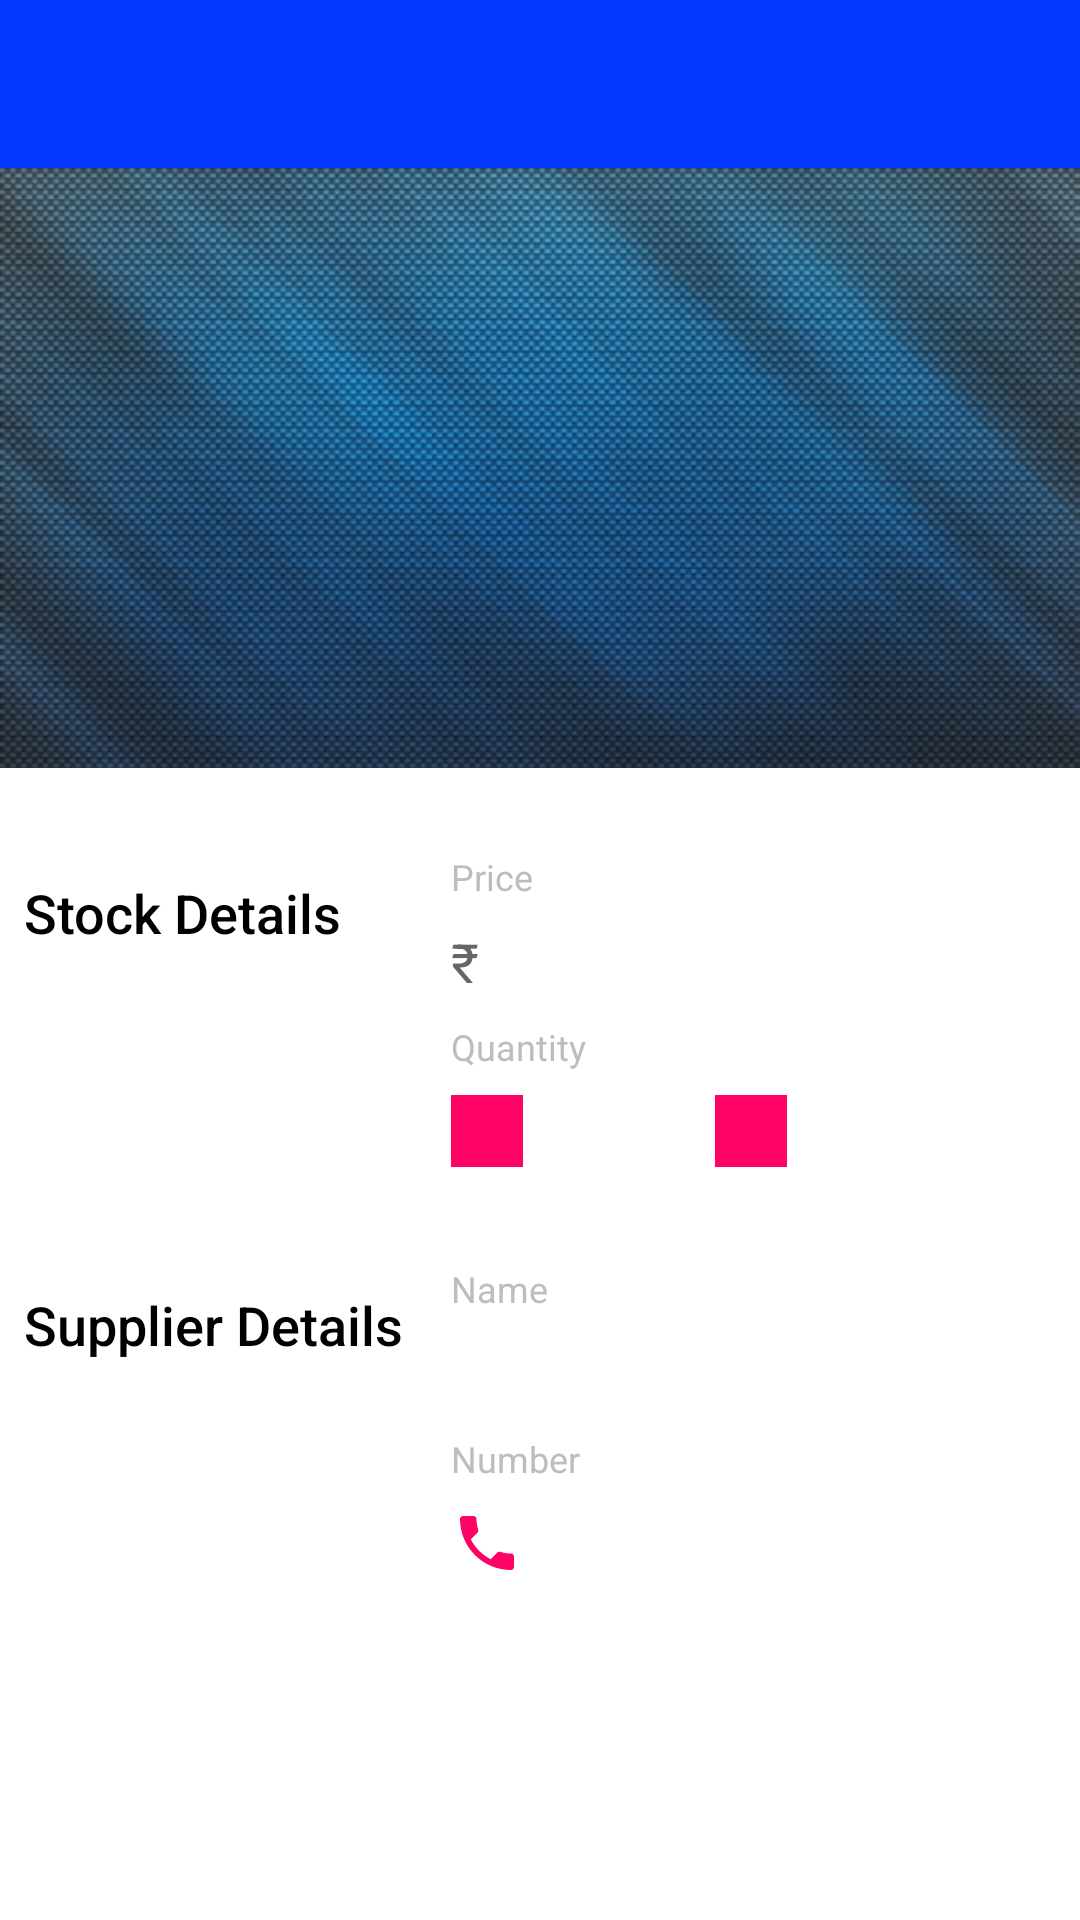

Write the Android layout XML for this screen, with the resource values it uses.
<!-- AndroidManifest.xml: activity theme AppTheme.NoActionBar -->
<!-- res/layout/activity_book_details.xml -->
<?xml version="1.0" encoding="utf-8"?>
<LinearLayout xmlns:android="http://schemas.android.com/apk/res/android"
    xmlns:tools="http://schemas.android.com/tools"
    xmlns:app="http://schemas.android.com/apk/res-auto"
    android:layout_width="match_parent"
    android:layout_height="match_parent"
    android:background="@android:color/white"
    android:orientation="vertical"
    tools:context=".activities.BookEditorActivity">

    <include
        android:id="@+id/tb_book_details"
        layout="@layout/toolbar" />

    <RelativeLayout
        android:layout_width="match_parent"
        android:layout_height="@dimen/image_height"
        >

        <ImageView
            android:layout_width="match_parent"
            android:layout_height="match_parent"
            android:src="@drawable/image_bg"
            android:scaleType="centerCrop"
            android:adjustViewBounds="true"
            android:layout_alignParentTop="true"
            />

        <TextView
            android:id="@+id/txt_book_name"
            style="@style/EditorFieldStyle"
            tools:text="Book name"
            android:textSize="@dimen/text_size_very_large"
            android:paddingStart="@dimen/padding_big"
            android:paddingEnd="@dimen/padding_big"
            android:paddingBottom="@dimen/padding_big"
            android:layout_above="@+id/txt_book_author"
            android:fontFamily="sans-serif-condensed"
            android:textStyle="bold"
            android:textColor="@android:color/white"
            />

        <TextView
            android:id="@+id/txt_book_author"
            style="@style/EditorFieldStyle"
            android:layout_alignParentBottom="true"
            tools:text="Book author"
            android:padding="@dimen/padding_small"
            android:paddingStart="@dimen/padding_big"
            android:paddingEnd="@dimen/padding_big"
            android:layout_marginBottom="@dimen/padding_large"
            android:textSize="@dimen/text_size_intermediate"
            android:fontFamily="sans-serif-smallcaps"
            android:textColor="@android:color/white"
            />

    </RelativeLayout>

    <LinearLayout
        style="@style/CategoryLayoutStyle"
        android:layout_marginTop="@dimen/padding_big"
        >

        <TextView
            style="@style/CategoryTextStyle"
            android:text="@string/stock_details" />

        <LinearLayout style="@style/EditorFieldLayoutStyle">

            <TextView
                style="@style/HeadingTextStyle"
                android:paddingTop="@dimen/padding_medium"
                android:text="@string/book_price" />

            <RelativeLayout
                android:layout_width="match_parent"
                android:layout_height="wrap_content"
                android:paddingTop="@dimen/padding_medium"
                >

                <TextView
                    android:id="@+id/tv_rupee_symbol"
                    style="@style/EditorUnitsStyle"
                    android:layout_alignBaseline="@+id/txt_book_price" />

                <TextView
                    android:id="@+id/txt_book_price"
                    style="@style/EditorFieldStyle"
                    android:layout_alignParentStart="true"
                    android:paddingStart="@dimen/padding_big"
                    android:paddingEnd="@dimen/zero"
                    tools:text="Book Price" />
            </RelativeLayout>

            <TextView
                style="@style/HeadingTextStyle"
                android:paddingTop="@dimen/padding_medium"
                android:text="@string/book_quantity" />

            <RelativeLayout
                android:layout_width="match_parent"
                android:paddingTop="@dimen/padding_medium"
                android:layout_height="wrap_content"
                android:gravity="start"
                >
                <ImageButton
                    android:id="@+id/img_btn_minus"
                    android:layout_width="wrap_content"
                    android:layout_height="wrap_content"
                    android:layout_alignParentStart="true"
                    android:padding="@dimen/padding_small"
                    android:background="@drawable/square_button_enabled"
                    app:srcCompat="@drawable/minus"
                    />
                <TextView
                    android:id="@+id/txt_book_quantity"
                    android:layout_width="wrap_content"
                    android:layout_height="wrap_content"
                    android:minWidth="@dimen/qty_min_width"
                    android:layout_toEndOf="@id/img_btn_minus"
                    android:layout_centerVertical="true"
                    android:gravity="center"
                    android:fontFamily="sans-serif-light"
                    android:textAppearance="?android:textAppearanceMedium"
                    android:paddingStart="@dimen/padding_medium"
                    android:paddingEnd="@dimen/padding_medium"
                    tools:text="Book quantity" />

                <ImageButton
                    android:id="@+id/img_btn_plus"
                    android:layout_width="wrap_content"
                    android:layout_height="wrap_content"
                    android:padding="@dimen/padding_small"
                    android:layout_toEndOf="@id/txt_book_quantity"
                    android:background="@drawable/square_button_enabled"
                    app:srcCompat="@drawable/plus"
                    />
            </RelativeLayout>
        </LinearLayout>
    </LinearLayout>

    <LinearLayout
        style="@style/CategoryLayoutStyle"
        android:layout_marginTop="@dimen/padding_big"
        >

        <TextView
            style="@style/CategoryTextStyle"
            android:text="@string/supplier_details" />

        <LinearLayout style="@style/EditorFieldLayoutStyle">

            <TextView
                style="@style/HeadingTextStyle"
                android:paddingTop="@dimen/padding_medium"
                android:text="@string/supplier_name" />

            <TextView
                android:id="@+id/txt_supplier_name"
                android:paddingTop="@dimen/padding_medium"
                style="@style/EditorFieldStyle"
                tools:text="Supplier Name" />

            <TextView
                style="@style/HeadingTextStyle"
                android:paddingTop="@dimen/padding_medium"
                android:text="@string/supplier_number"
                />

            <TextView
                android:id="@+id/txt_supplier_number"
                style="@style/EditorFieldStyle"
                android:paddingTop="@dimen/padding_medium"
                android:autoLink="phone"
                android:drawableStart="@drawable/call"
                android:drawablePadding="@dimen/padding_medium"
                tools:text="Supplier Phone Number"
                tools:ignore="RtlSymmetry" />
        </LinearLayout>
    </LinearLayout>
</LinearLayout>
<!-- res/layout/toolbar.xml (included above) -->
<?xml version="1.0" encoding="utf-8"?>
<android.support.v7.widget.Toolbar xmlns:android="http://schemas.android.com/apk/res/android"
    xmlns:app="http://schemas.android.com/apk/res-auto"
    xmlns:tools="http://schemas.android.com/tools"
    android:layout_width="match_parent"
    android:layout_height="wrap_content"
    android:background="?attr/colorPrimary"
    android:elevation="@dimen/padding_small"
    android:minHeight="?attr/actionBarSize"
    android:theme="@style/ThemeOverlay.AppCompat.Dark.ActionBar"
    app:popupTheme="@style/AppTheme.PopupOverlay"
    tools:targetApi="lollipop" />
<!-- resources referenced by this layout -->
<resources>
  <dimen name="image_height">200dp</dimen>
  <dimen name="padding_big">16dp</dimen>
  <dimen name="padding_large">32dp</dimen>
  <dimen name="padding_medium">8dp</dimen>
  <dimen name="padding_small">4dp</dimen>
  <dimen name="qty_min_width">64dp</dimen>
  <dimen name="text_size_intermediate">18sp</dimen>
  <dimen name="text_size_very_large">24sp</dimen>
  <dimen name="zero">0dp</dimen>
  <string name="book_price">Price</string>
  <string name="book_quantity">Quantity</string>
  <string name="stock_details">Stock Details</string>
  <string name="supplier_details">Supplier Details</string>
  <string name="supplier_name">Name</string>
  <string name="supplier_number">Number</string>
  <style name="AppTheme.PopupOverlay" parent="ThemeOverlay.AppCompat.Light" />
  <style name="CategoryLayoutStyle">
          <item name="android:layout_width">match_parent</item>
          <item name="android:layout_height">wrap_content</item>
          <item name="android:orientation">horizontal</item>
          <item name="android:weightSum">3</item>
          <item name="android:paddingStart">@dimen/padding_medium</item>
          <item name="android:paddingEnd">@dimen/padding_medium</item>
          <item name="android:paddingTop">@dimen/padding_small</item>
          <item name="android:paddingBottom">@dimen/padding_small</item>
      </style>
  <style name="EditorFieldLayoutStyle">
          <item name="android:layout_width">@dimen/zero</item>
          <item name="android:layout_height">wrap_content</item>
          <item name="android:orientation">vertical</item>
          <item name="android:layout_weight">1.8</item>
          <item name="android:layout_marginStart">@dimen/padding_medium</item>
      </style>
  <style name="EditorFieldStyle">
          <item name="android:layout_width">match_parent</item>
          <item name="android:layout_height">wrap_content</item>
          <item name="android:backgroundTint" tools:targetApi="lollipop">@color/colorPrimary</item>
          <item name="android:textCursorDrawable">@null</item>
          <item name="android:textColor">@android:color/black</item>
          <item name="android:fontFamily" tools:targetApi="jelly_bean">sans-serif-light</item>
          <item name="android:textAppearance">?android:textAppearanceMedium</item>
      </style>
  <style name="EditorUnitsStyle">
          <item name="android:layout_height">wrap_content</item>
          <item name="android:layout_width">wrap_content</item>
          <item name="android:layout_alignParentLeft">true</item>
          <item name="android:paddingEnd">@dimen/padding_medium</item>
          <item name="android:textAppearance">?android:textAppearanceMedium</item>
          <item name="android:text">@string/rupee_symbol</item>
      </style>
  <style name="HeadingTextStyle">
          <item name="android:layout_width">match_parent</item>
          <item name="android:layout_height">wrap_content</item>
          <item name="android:textSize">@dimen/heading_text_size</item>
          <item name="android:textColor">@color/colorHeading</item>
      </style>
  <style name="AppTheme.NoActionBar">
          <item name="windowActionBar">false</item>
          <item name="windowNoTitle">true</item>
      </style>
  <color name="colorButtonEnabled">#FF0266</color>
  <color name="colorButtonDisabled">#FFA0AF</color>
  <color name="colorPrimary">#0336FF</color>
  <string name="rupee_symbol">\u20B9</string>
  <dimen name="heading_text_size">12sp</dimen>
  <color name="colorHeading">#BDBDBD</color>
</resources>
